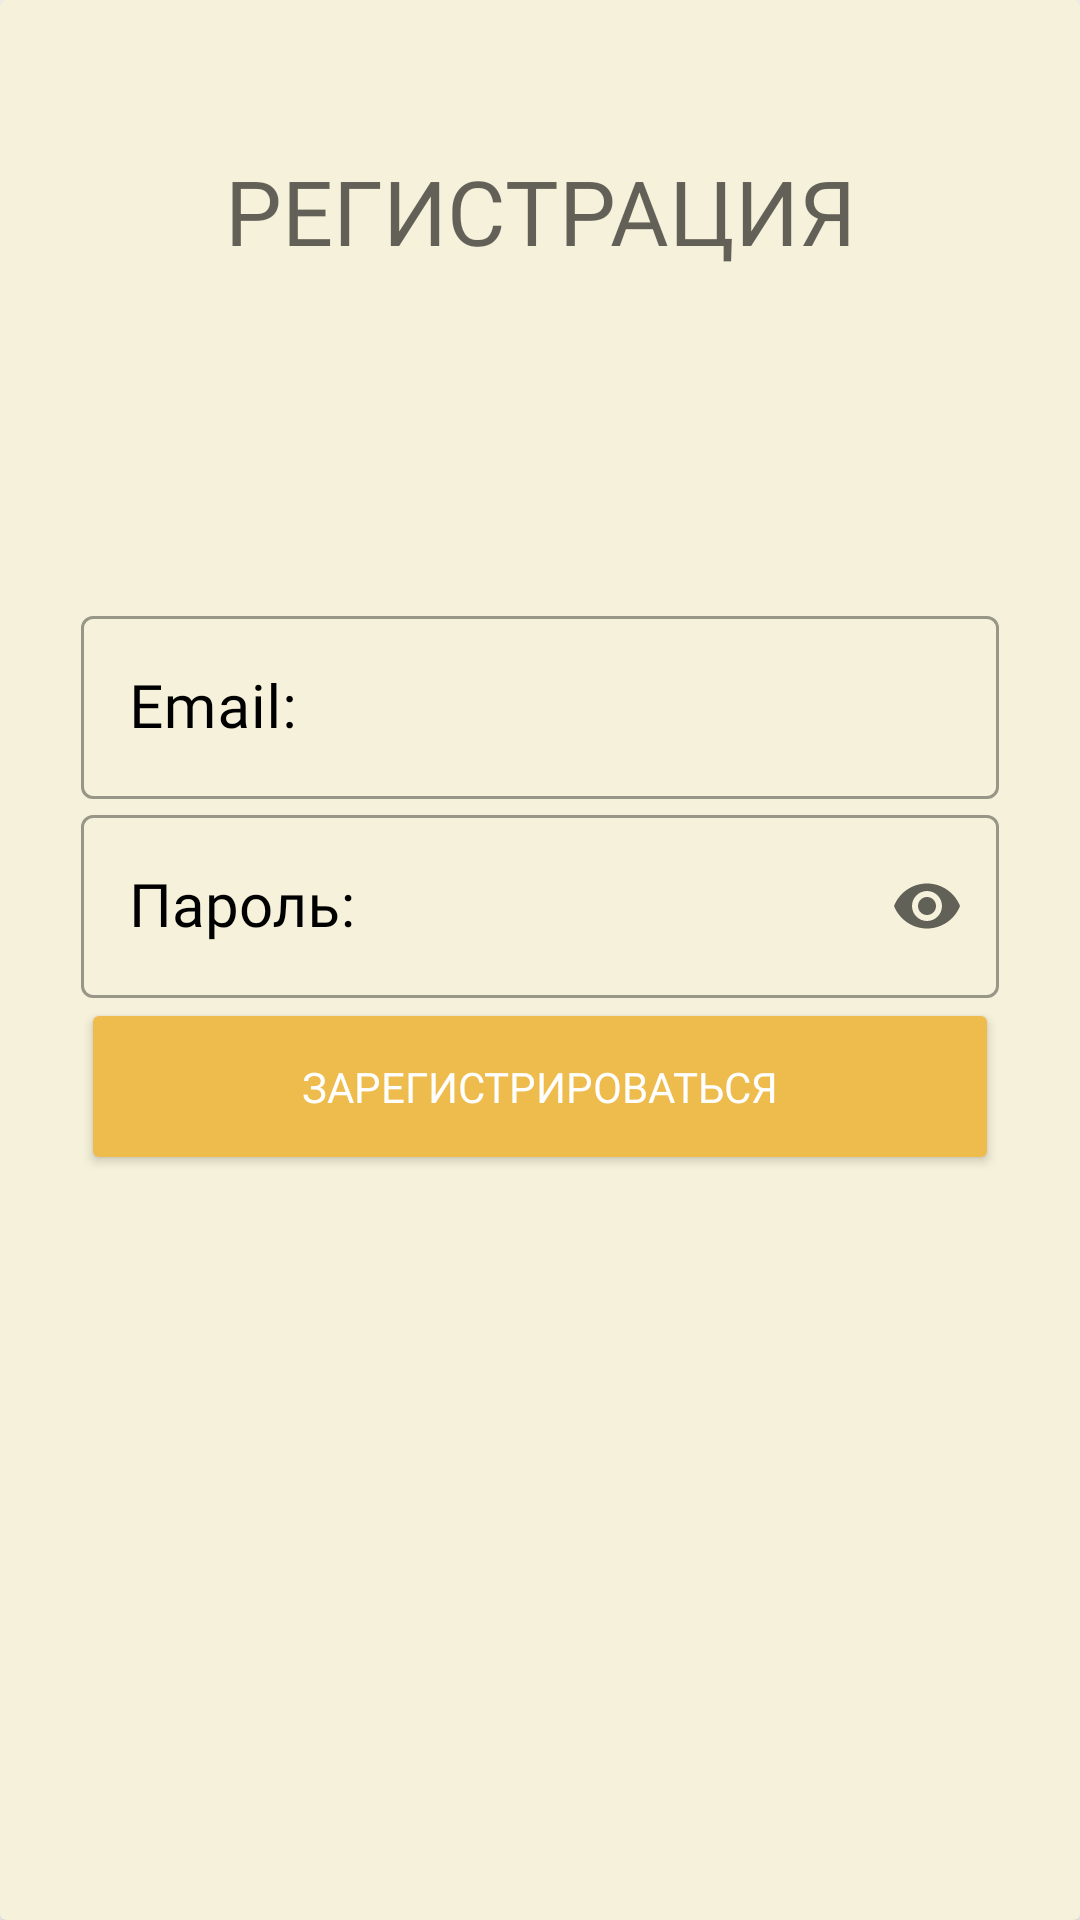

Android layout source for this screen:
<!-- AndroidManifest.xml: application theme Theme.Diplom -->
<!-- res/layout/activity_registration.xml -->
<?xml version="1.0" encoding="utf-8"?>
<androidx.cardview.widget.CardView xmlns:android="http://schemas.android.com/apk/res/android"
    xmlns:app="http://schemas.android.com/apk/res-auto"
    xmlns:tools="http://schemas.android.com/tools"
    android:layout_width="match_parent"
    android:layout_height="match_parent"
    tools:context=".MainActivity"
    app:cardBackgroundColor="@color/backgroundcolor">

    <TextView
        android:id="@+id/enterance"
        android:layout_width="match_parent"
        android:layout_height="wrap_content"
        android:layout_alignParentTop="true"
        android:layout_marginTop="50dp"
        android:fontFamily="@font/comfortaa_bold"
        android:gravity="center"
        android:hint="@string/btnreg"
        android:textColor="@color/black"
        android:textSize="30sp" />

    <RelativeLayout
        android:layout_width="match_parent"
        android:layout_height="match_parent">

        <LinearLayout
            android:layout_width="wrap_content"
            android:layout_height="wrap_content"
            android:layout_alignParentStart="true"
            android:layout_alignParentTop="true"
            android:layout_alignParentEnd="true"
            android:layout_gravity="center"
            android:layout_marginStart="27dp"
            android:layout_marginTop="200dp"
            android:layout_marginEnd="27dp"
            android:orientation="vertical">

            <com.google.android.material.textfield.TextInputLayout
                style="@style/Widget.MaterialComponents.TextInputLayout.OutlinedBox"
                android:layout_width="match_parent"
                android:layout_height="wrap_content"
                android:fontFamily="@font/montserrat_bold"
                android:hint="Email:"
                android:inputType="text"
                android:text=""
                android:textColor="#cc7722"
                android:textColorHint="@color/black"
                android:textSize="10sp">

                <com.google.android.material.textfield.TextInputEditText
                    android:id="@+id/Email"
                    android:layout_width="match_parent"
                    android:layout_height="wrap_content"
                    android:fontFamily="@font/comfortaa_bold"
                    android:hint=""
                    android:importantForAutofill="no"
                    android:inputType="textEmailAddress"
                    android:text=""
                    android:textColor="@color/black"
                    android:textColorHint="@color/black"
                    android:textSize="20sp" />
            </com.google.android.material.textfield.TextInputLayout>

            <com.google.android.material.textfield.TextInputLayout
                style="@style/Widget.MaterialComponents.TextInputLayout.OutlinedBox"
                android:layout_width="match_parent"
                android:layout_height="wrap_content"
                android:fontFamily="@font/montserrat_bold"
                android:hint="Пароль:"
                android:inputType="textPassword"
                android:text=""
                android:textColor="#cc7722"
                android:textColorHint="@color/black"
                android:textSize="10sp"
                app:endIconMode="password_toggle">

                <com.google.android.material.textfield.TextInputEditText
                    android:id="@+id/Password"
                    style="@style/Widget.MaterialComponents.TextInputLayout.OutlinedBox"
                    android:layout_width="match_parent"
                    android:layout_height="wrap_content"
                    android:fontFamily="@font/comfortaa_bold"
                    android:hint=""
                    android:inputType="textPassword"
                    android:text=""
                    android:textColor="@color/black"
                    android:textColorHint="@color/black"
                    android:textSize="20sp" />
            </com.google.android.material.textfield.TextInputLayout>

            <Button
                android:id="@+id/registr"
                android:layout_width="match_parent"
                android:layout_height="59dp"
                android:layout_marginVertical="0dp"
                android:backgroundTint="@color/buttonscolor"
                android:fontFamily="@font/montserrat_bold"
                android:onClick="registration"
                android:text="Зарегистрироваться"
                android:textColor="@color/white" />

        </LinearLayout>
    </RelativeLayout>

</androidx.cardview.widget.CardView>
<!-- resources referenced by this layout -->
<resources>
  <color name="backgroundcolor">#f5f1da</color>
  <color name="black">#FF000000</color>
  <color name="buttonscolor">#eebb4d</color>
  <color name="white">#FFFFFFFF</color>
  <string name="btnreg">РЕГИСТРАЦИЯ</string>
  <style name="Theme.Diplom" parent="Theme.MaterialComponents.DayNight.NoActionBar">
          
          <item name="colorPrimary">@color/buttonscolor</item>
          <item name="colorPrimaryVariant">@color/objectscolor</item>
          <item name="colorOnPrimary">@color/white</item>
          
          <item name="colorSecondary">@color/objectscolor</item>
          <item name="colorSecondaryVariant">@color/buttonscolor</item>
          <item name="colorOnSecondary">@color/black</item>
          
          <item name="android:statusBarColor">?attr/colorPrimaryVariant</item>
          
          <item name="bottomSheetDialogTheme">@style/AppBottomSheetDialogTheme</item>
      </style>
  <color name="objectscolor">#d8d7f7</color>
  <style name="AppBottomSheetDialogTheme" parent="Theme.Design.Light.BottomSheetDialog">
          <item name="bottomSheetStyle">@style/AppModalStyle</item>
      </style>
  <style name="AppModalStyle" parent="Widget.Design.BottomSheet.Modal">
          <item name="android:background">@drawable/back</item>
      </style>
  <!-- drawable back (drawable) -->
  <?xml version="1.0" encoding="utf-8"?>
  <shape xmlns:android="http://schemas.android.com/apk/res/android"
      android:shape="rectangle">
      <solid android:color="@color/backgroundcolor"/>
      <corners android:topLeftRadius="20dp"
          android:topRightRadius="20dp"/>
  
  </shape>
</resources>
